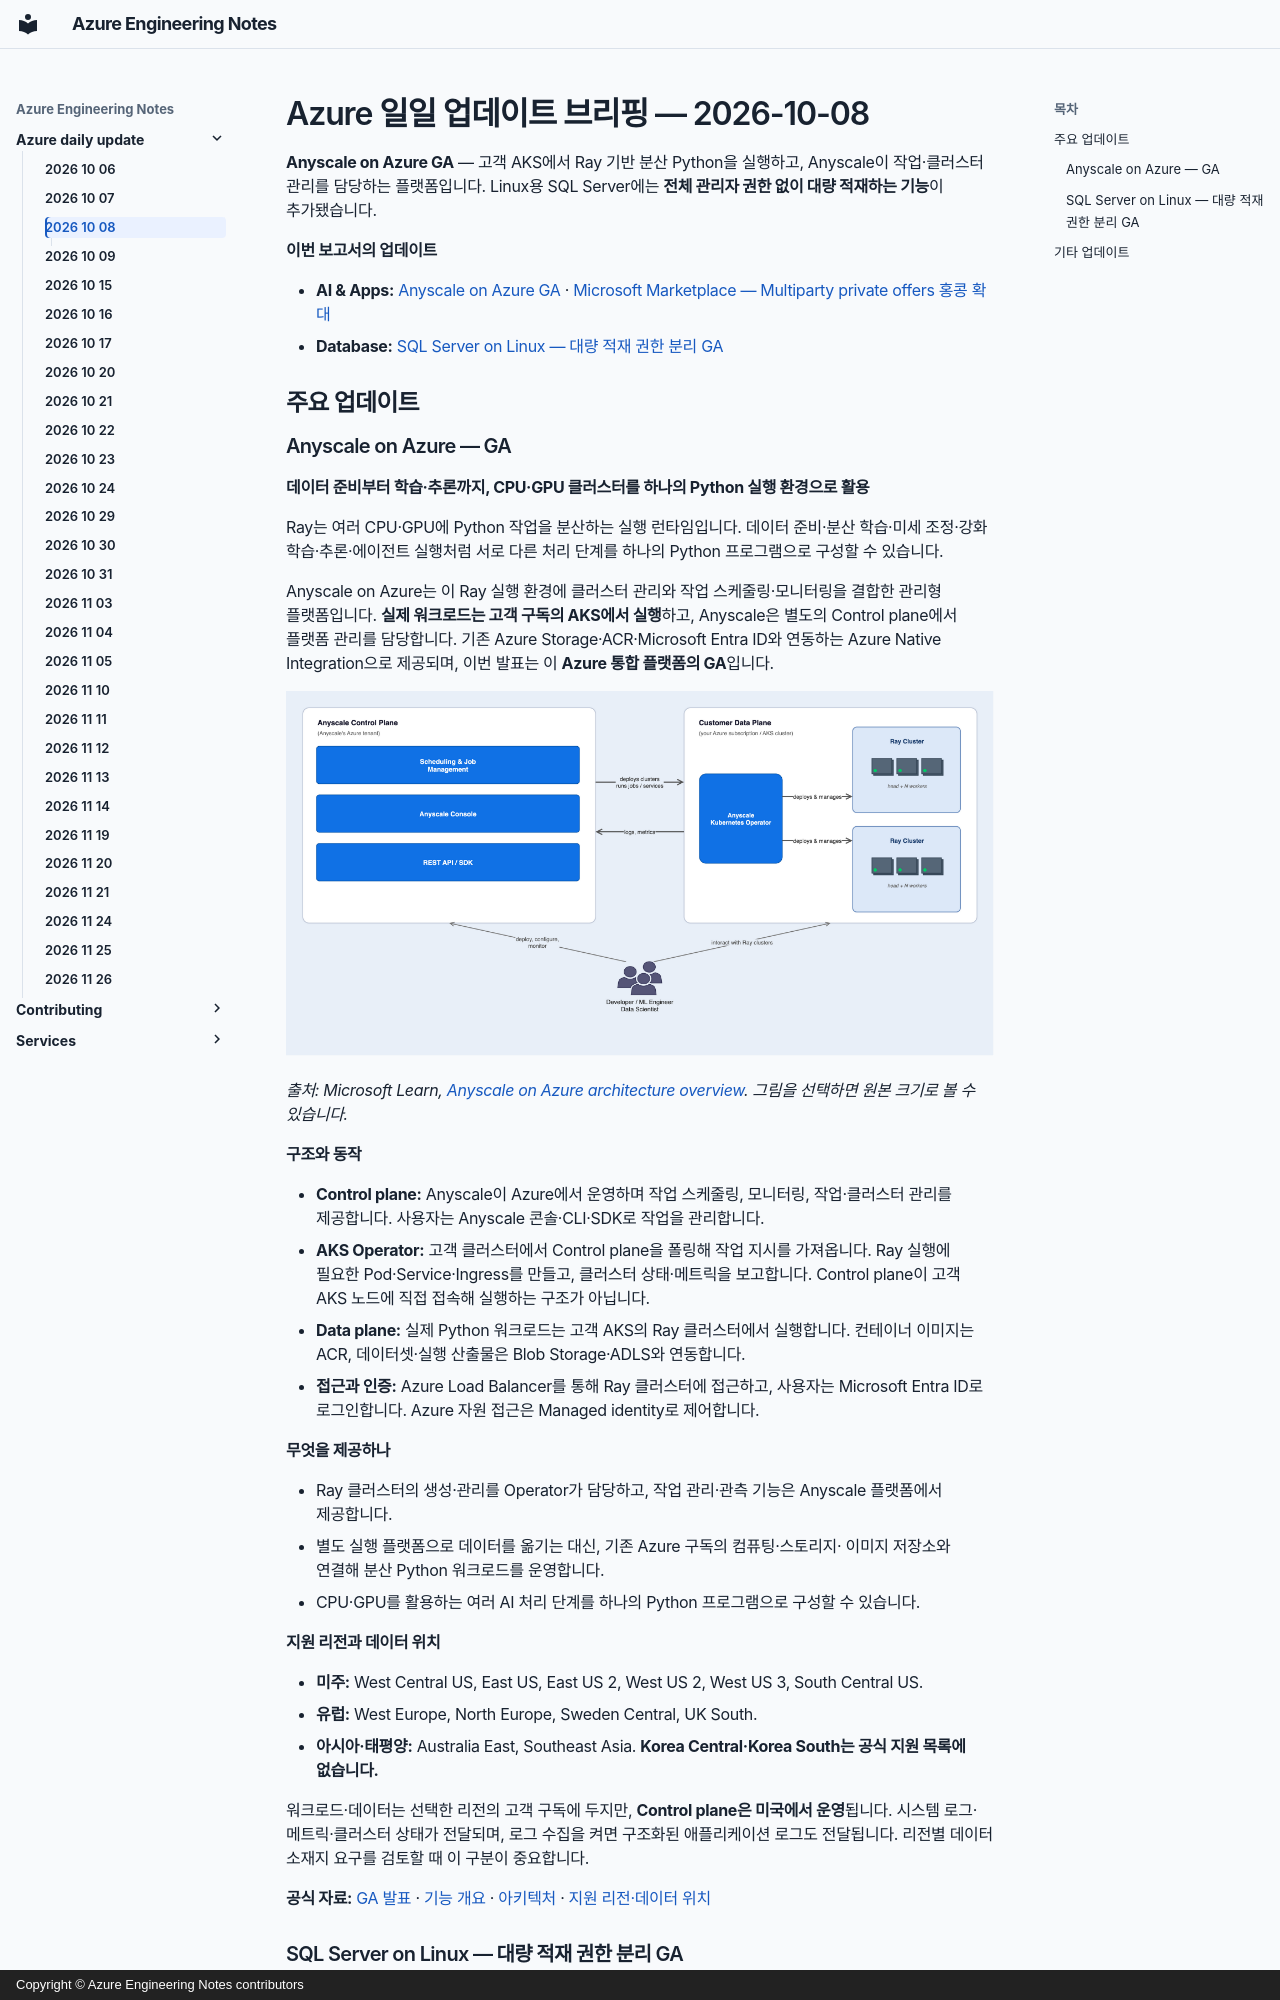

repository: daeungo1/devguidesample · page: azure-daily-update/2026-10-08/index.html · generator: mkdocs · copyright: Copyright © Azure Engineering Notes contributors

---
title: Azure Daily Update — 2026-10-08
description: Anyscale on Azure GA의 분산 Python 실행 구조와 Linux SQL Server 대량 적재 권한 분리
report_date: 2026-10-08
generated_at: 2026-10-09T21:52:00+09:00
---

# Azure 일일 업데이트 브리핑 — 2026-10-08

**Anyscale on Azure GA** — 고객 AKS에서 Ray 기반 분산 Python을 실행하고,
Anyscale이 작업·클러스터 관리를 담당하는 플랫폼입니다.
Linux용 SQL Server에는 **전체 관리자 권한 없이 대량 적재하는 기능**이 추가됐습니다.

**이번 보고서의 업데이트**

- **AI & Apps:** [Anyscale on Azure GA](#anyscale-on-azure-ga) ·
  [Microsoft Marketplace — Multiparty private offers 홍콩 확대](#_2)
- **Database:** [SQL Server on Linux — 대량 적재 권한 분리 GA](#sql-server-on-linux-ga)

## 주요 업데이트

### Anyscale on Azure — GA

**데이터 준비부터 학습·추론까지, CPU·GPU 클러스터를 하나의 Python 실행 환경으로 활용**

Ray는 여러 CPU·GPU에 Python 작업을 분산하는 실행 런타임입니다.
데이터 준비·분산 학습·미세 조정·강화 학습·추론·에이전트 실행처럼 서로 다른
처리 단계를 하나의 Python 프로그램으로 구성할 수 있습니다.

Anyscale on Azure는 이 Ray 실행 환경에 클러스터 관리와 작업 스케줄링·모니터링을
결합한 관리형 플랫폼입니다. **실제 워크로드는 고객 구독의 AKS에서 실행**하고,
Anyscale은 별도의 Control plane에서 플랫폼 관리를 담당합니다.
기존 Azure Storage·ACR·Microsoft Entra ID와 연동하는 Azure Native Integration으로
제공되며, 이번 발표는 이 **Azure 통합 플랫폼의 GA**입니다.

[![Anyscale Control plane과 고객 AKS의 Operator·Ray 클러스터, 개발자의 관리·실행 접근을 보여주는 공식 아키텍처](images/anyscale-architecture.png)](images/anyscale-architecture.png)

*출처: Microsoft Learn,
[Anyscale on Azure architecture overview](https://learn.microsoft.com/azure/anyscale-on-azure/architecture#architecture-diagram-overview).
그림을 선택하면 원본 크기로 볼 수 있습니다.*

**구조와 동작**

- **Control plane:** Anyscale이 Azure에서 운영하며 작업 스케줄링, 모니터링,
  작업·클러스터 관리를 제공합니다. 사용자는 Anyscale 콘솔·CLI·SDK로 작업을 관리합니다.
- **AKS Operator:** 고객 클러스터에서 Control plane을 폴링해 작업 지시를 가져옵니다.
  Ray 실행에 필요한 Pod·Service·Ingress를 만들고, 클러스터 상태·메트릭을 보고합니다.
  Control plane이 고객 AKS 노드에 직접 접속해 실행하는 구조가 아닙니다.
- **Data plane:** 실제 Python 워크로드는 고객 AKS의 Ray 클러스터에서 실행합니다.
  컨테이너 이미지는 ACR, 데이터셋·실행 산출물은 Blob Storage·ADLS와 연동합니다.
- **접근과 인증:** Azure Load Balancer를 통해 Ray 클러스터에 접근하고,
  사용자는 Microsoft Entra ID로 로그인합니다. Azure 자원 접근은 Managed identity로 제어합니다.

**무엇을 제공하나**

- Ray 클러스터의 생성·관리를 Operator가 담당하고, 작업 관리·관측 기능은
  Anyscale 플랫폼에서 제공합니다.
- 별도 실행 플랫폼으로 데이터를 옮기는 대신, 기존 Azure 구독의 컴퓨팅·스토리지·
  이미지 저장소와 연결해 분산 Python 워크로드를 운영합니다.
- CPU·GPU를 활용하는 여러 AI 처리 단계를 하나의 Python 프로그램으로 구성할 수 있습니다.

**지원 리전과 데이터 위치**

- **미주:** West Central US, East US, East US 2, West US 2, West US 3,
  South Central US.
- **유럽:** West Europe, North Europe, Sweden Central, UK South.
- **아시아·태평양:** Australia East, Southeast Asia.
  **Korea Central·Korea South는 공식 지원 목록에 없습니다.**

워크로드·데이터는 선택한 리전의 고객 구독에 두지만, **Control plane은 미국에서 운영**됩니다.
시스템 로그·메트릭·클러스터 상태가 전달되며, 로그 수집을 켜면 구조화된 애플리케이션
로그도 전달됩니다. 리전별 데이터 소재지 요구를 검토할 때 이 구분이 중요합니다.

**공식 자료:**
[GA 발표](https://azure.microsoft.com/updates?id=573744) ·
[기능 개요](https://learn.microsoft.com/azure/anyscale-on-azure/overview) ·
[아키텍처](https://learn.microsoft.com/azure/anyscale-on-azure/architecture) ·
[지원 리전·데이터 위치](https://learn.microsoft.com/azure/anyscale-on-azure/supported-regions)
